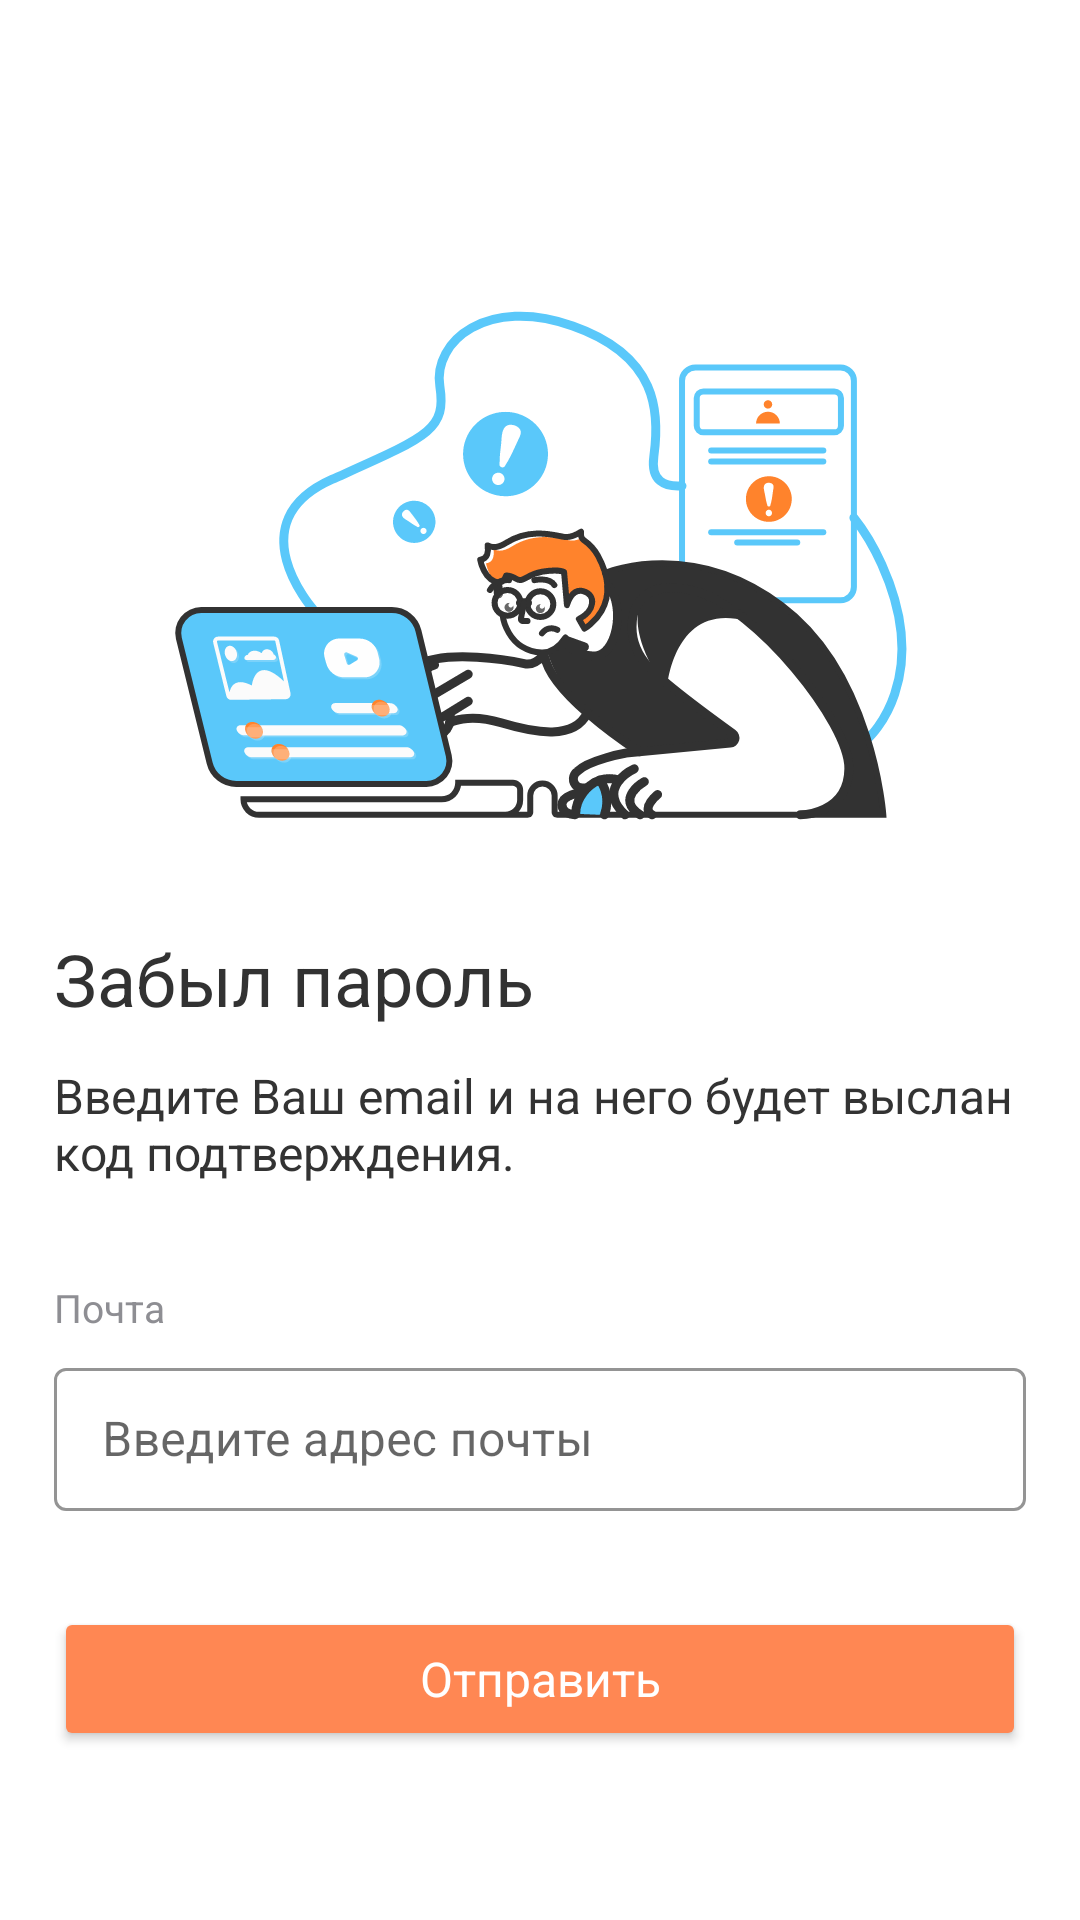

Layout XML and referenced resources for this Android screen:
<!-- AndroidManifest.xml: application theme Theme.Diabetik -->
<!-- res/layout/activity_forgotten_password.xml -->
<?xml version="1.0" encoding="utf-8"?>
<androidx.constraintlayout.widget.ConstraintLayout xmlns:android="http://schemas.android.com/apk/res/android"
    xmlns:app="http://schemas.android.com/apk/res-auto"
    xmlns:tools="http://schemas.android.com/tools"
    android:layout_width="match_parent"
    android:layout_height="match_parent"
    tools:context=".ui.activities.forgottenPassword.ForgottenPasswordActivity">


    <androidx.appcompat.widget.Toolbar
        android:id="@+id/toolbar"
        android:layout_width="match_parent"
        android:layout_height="wrap_content"
        app:layout_constraintEnd_toEndOf="parent"
        app:layout_constraintStart_toStartOf="parent"
        app:layout_constraintTop_toTopOf="parent" />


    <ImageView
        android:id="@+id/iv_pic1"
        android:layout_width="match_parent"
        android:layout_height="wrap_content"
        android:layout_marginTop="35dp"
        android:src="@drawable/ic_pic1"
        app:layout_constraintEnd_toEndOf="parent"
        app:layout_constraintStart_toStartOf="parent"
        app:layout_constraintTop_toBottomOf="@id/toolbar" />

    <TextView
        android:id="@+id/tv_view1"
        style="@style/headline_2"
        android:layout_width="0dp"
        android:layout_height="wrap_content"
        android:layout_marginStart="18dp"
        android:layout_marginTop="28dp"
        android:layout_marginEnd="18dp"
        android:text="Забыл пароль"
        app:layout_constraintEnd_toEndOf="parent"
        app:layout_constraintStart_toStartOf="parent"
        app:layout_constraintTop_toBottomOf="@id/iv_pic1" />

    <TextView
        android:id="@+id/tv_view2"
        style="@style/body_text"
        android:layout_width="0dp"
        android:layout_height="wrap_content"
        android:layout_marginTop="12dp"
        android:text="Введите Ваш email и на него будет выслан код подтверждения."
        android:textColor="@color/dark_gray"
        app:layout_constraintEnd_toEndOf="@id/tv_view1"
        app:layout_constraintStart_toStartOf="@id/tv_view1"
        app:layout_constraintTop_toBottomOf="@id/tv_view1" />


    <TextView
        android:id="@+id/tv_labelEmail"
        style="@style/label"
        android:layout_width="0dp"
        android:layout_height="wrap_content"
        android:layout_marginTop="32dp"
        android:text="Почта"
        android:textColor="@color/label_color"
        app:layout_constraintEnd_toEndOf="parent"
        app:layout_constraintStart_toStartOf="@id/tv_view2"
        app:layout_constraintTop_toBottomOf="@id/tv_view2" />


    <com.google.android.material.textfield.TextInputLayout
        android:id="@+id/textInputLayoutEmail"
        style="@style/Widget.MaterialComponents.TextInputLayout.OutlinedBox.Dense"
        android:layout_width="match_parent"
        android:layout_height="wrap_content"
        android:layout_marginStart="18dp"
        android:layout_marginTop="6dp"
        android:layout_marginEnd="18dp"
        android:focusable="false"
        android:hint="Введите адрес почты"
        app:boxStrokeColor="@color/base_orange"
        app:boxStrokeWidth="1dp"
        app:hintTextColor="@color/base_orange"
        app:layout_constraintEnd_toEndOf="parent"
        app:layout_constraintStart_toStartOf="parent"
        app:layout_constraintTop_toBottomOf="@id/tv_labelEmail">

        <com.google.android.material.textfield.TextInputEditText
            android:id="@+id/textInputEditTextEmail"
            android:layout_width="match_parent"
            android:layout_height="wrap_content"
            android:inputType="textEmailAddress" />
    </com.google.android.material.textfield.TextInputLayout>


    <ProgressBar
        android:id="@+id/progressBar"
        android:layout_width="wrap_content"
        android:layout_height="wrap_content"
        android:visibility="gone"
        app:layout_constraintBottom_toBottomOf="parent"
        app:layout_constraintEnd_toEndOf="parent"
        app:layout_constraintStart_toStartOf="parent"
        app:layout_constraintTop_toTopOf="parent" />


    <Button
        android:id="@+id/btn_sendCode"
        style="@style/button"
        android:layout_width="match_parent"
        android:layout_height="wrap_content"
        android:layout_marginStart="18dp"
        android:layout_marginTop="32dp"
        android:layout_marginEnd="18dp"
        android:backgroundTint="@color/base_orange"
        android:text="Отправить"
        android:textAllCaps="false"
        app:layout_constraintEnd_toEndOf="parent"
        app:layout_constraintStart_toStartOf="parent"
        app:layout_constraintTop_toBottomOf="@id/textInputLayoutEmail" />


</androidx.constraintlayout.widget.ConstraintLayout>
<!-- resources referenced by this layout -->
<resources>
  <color name="base_orange">#FF8753</color>
  <color name="dark_gray">#333333</color>
  <color name="label_color">#8E8E93</color>
  <!-- drawable ic_pic1: vector/xml drawable (drawable, 38740 chars, omitted) -->
  <style name="body_text">
          <item name="android:textSize">16sp</item>
          <item name="fontFamily">@font/lato</item>
      </style>
  <style name="button">
          <item name="android:textSize">16sp</item>
          <item name="fontFamily">@font/lato_bold</item>
          <item name="android:textColor">@color/white</item>
      </style>
  <style name="headline_2">
          <item name="android:textSize">24sp</item>
          <item name="fontFamily">@font/lato_bold</item>
          <item name="android:textColor">@color/monochrome</item>
      </style>
  <style name="label">
          <item name="android:textSize">13sp</item>
          <item name="fontFamily">@font/lato</item>
          <item name="android:textColor">@color/monochrome_gray</item>
      </style>
  <style name="Theme.Diabetik" parent="Theme.MaterialComponents.DayNight.NoActionBar">
          
          <item name="colorPrimary">@color/base_orange</item>
          <item name="colorPrimaryVariant">@color/purple_700</item>
          <item name="colorOnPrimary">@color/white</item>
          
          <item name="colorSecondary">@color/teal_200</item>
          <item name="colorSecondaryVariant">@color/teal_700</item>
          <item name="colorOnSecondary">@color/black</item>
          
          <item name="android:statusBarColor" tools:targetApi="l">@color/base_orange</item>
          <item name="bottomNavigationStyle">@style/CustomBottomNavigationView</item>
          
      </style>
  <color name="white">#FFFFFFFF</color>
  <color name="monochrome">#323232</color>
  <color name="monochrome_gray">#8E8E93</color>
  <color name="purple_700">#FF3700B3</color>
  <color name="teal_200">#FF03DAC5</color>
  <color name="teal_700">#FF018786</color>
  <color name="black">#FF000000</color>
  <style name="CustomBottomNavigationView" parent="Widget.MaterialComponents.BottomNavigationView">
          <item name="backgroundTint">#FBFBFB</item>
          <item name="itemIconTint">@color/bottom_nav_view_item_color</item>
          <item name="itemTextColor">@color/bottom_nav_view_item_color</item>
      </style>
</resources>
